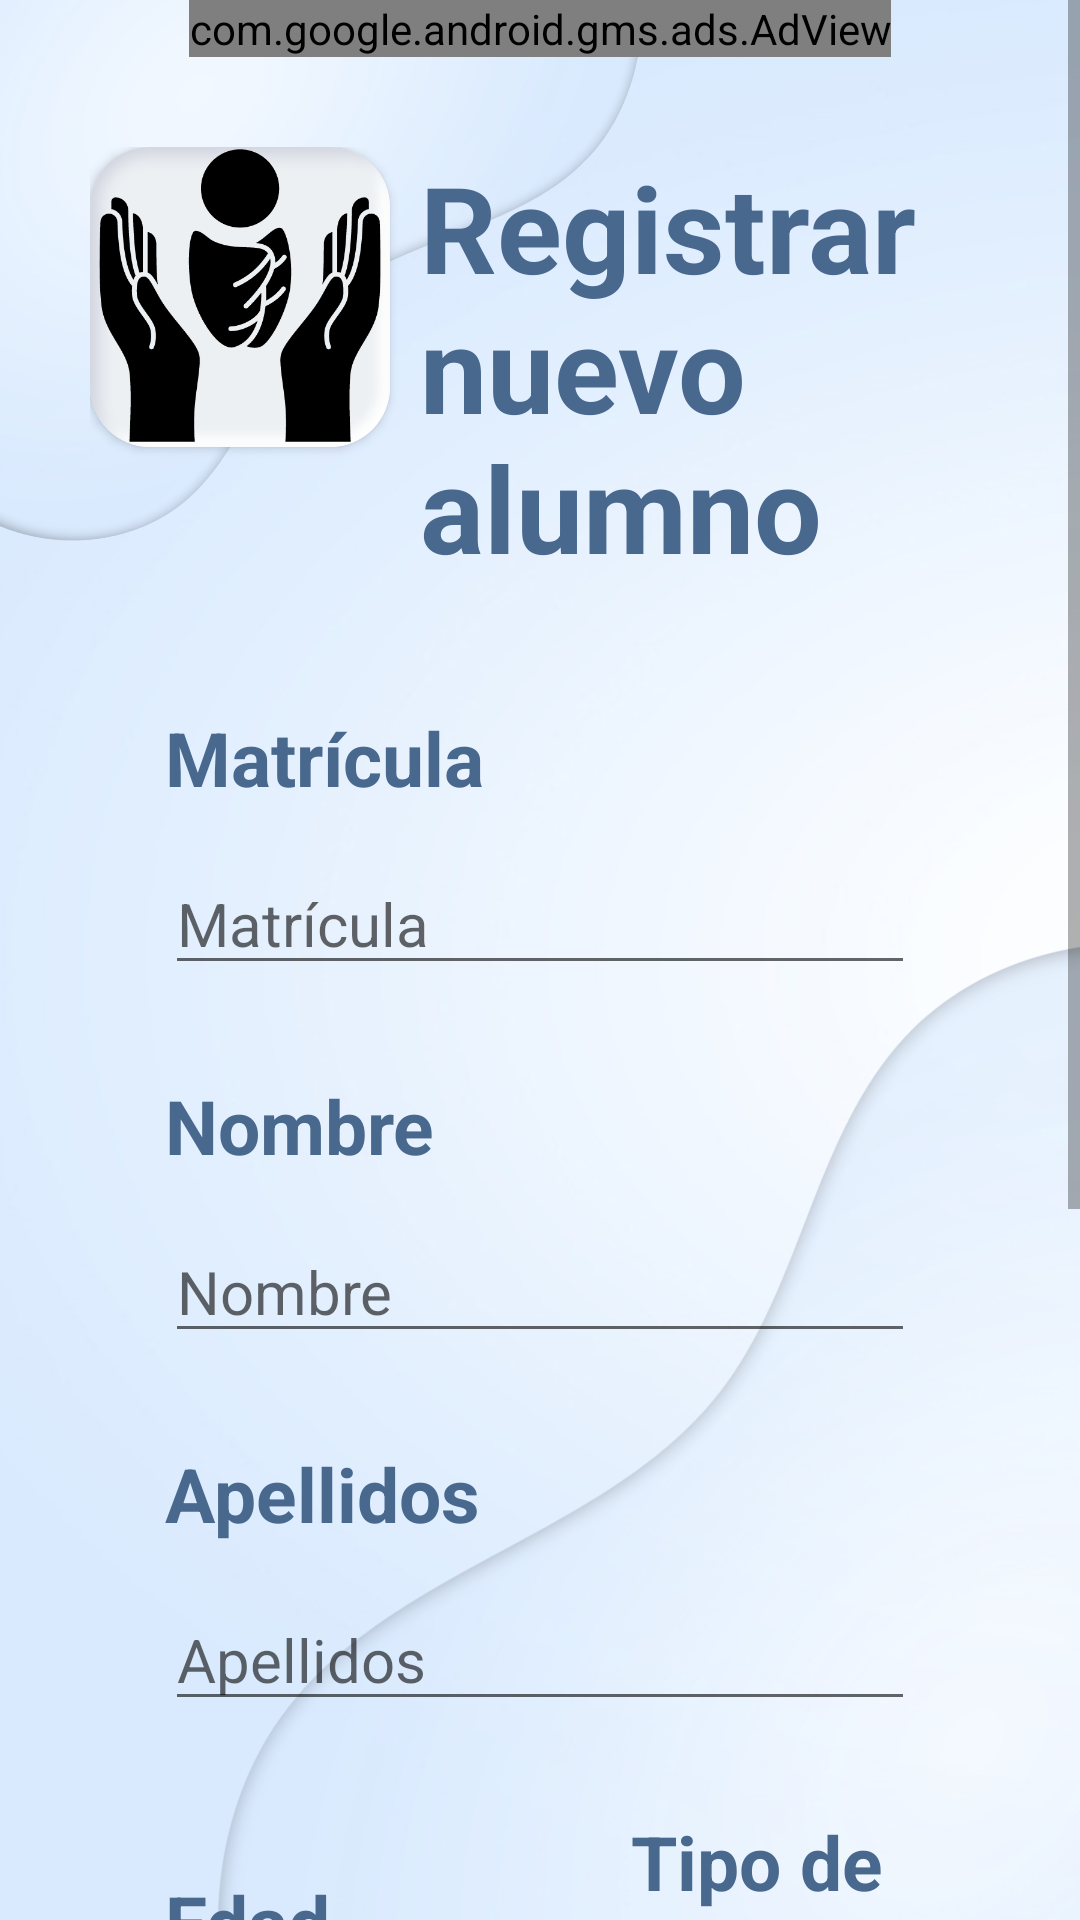

Layout XML and referenced resources for this Android screen:
<!-- AndroidManifest.xml: application theme Base.Theme.KindersControl -->
<!-- res/layout/activity_sing_up_alumno.xml -->
<?xml version="1.0" encoding="utf-8"?>
<ScrollView xmlns:android="http://schemas.android.com/apk/res/android"
    xmlns:app="http://schemas.android.com/apk/res-auto"
    xmlns:tools="http://schemas.android.com/tools"
    android:layout_width="match_parent"
    android:layout_height="match_parent"
    android:background="@drawable/fondokinder"
    tools:context=".cuenta.SingUpAlumno">

    <LinearLayout
        android:layout_width="match_parent"
        android:layout_height="wrap_content"
        android:layout_marginHorizontal="30dp"
        android:orientation="vertical">

        <com.google.android.gms.ads.AdView xmlns:ads="http://schemas.android.com/apk/res-auto"
            android:id="@+id/adView"
            android:layout_width="wrap_content"
            android:layout_height="wrap_content"
            android:layout_gravity="center"
            ads:adSize="BANNER"
            ads:adUnitId="ca-app-pub-3940256099942544/6300978111" />

        <LinearLayout
            android:layout_width="match_parent"
            android:layout_height="wrap_content"
            android:layout_marginTop="30dp">

            <androidx.cardview.widget.CardView
                android:id="@+id/imageView"
                android:layout_width="wrap_content"
                android:layout_height="wrap_content"
                android:layout_marginEnd="10dp"
                app:cardCornerRadius="20dp">

                <ImageView
                    android:layout_width="100dp"
                    android:layout_height="100dp"
                    android:src="@drawable/logokinder"
                    app:layout_constraintBottom_toBottomOf="parent" />
            </androidx.cardview.widget.CardView>

            <TextView
                style="@style/tvTitulos1"
                android:layout_width="match_parent"
                android:text="@string/registrar_alumno" />
        </LinearLayout>

        <LinearLayout
            android:layout_width="match_parent"
            android:layout_height="wrap_content"
            android:layout_marginHorizontal="25dp"
            android:orientation="vertical">

            <TextView
                style="@style/tvTitulos2"
                android:text="@string/matricula" />

            <EditText
                android:id="@+id/matricula"
                style="@style/etTitulos"
                android:hint="@string/matricula"
                android:inputType="text" />

            <TextView
                style="@style/tvTitulos2"
                android:text="@string/nombre" />

            <EditText
                android:id="@+id/edAluNombre"
                style="@style/etTitulos"
                android:hint="@string/nombre"
                android:inputType="textPersonName" />

            <TextView
                style="@style/tvTitulos2"
                android:text="@string/apellidos" />

            <EditText
                android:id="@+id/edAluApellido"
                style="@style/etTitulos"
                android:hint="@string/apellidos"
                android:inputType="textPersonName" />

            <RelativeLayout
                android:layout_width="wrap_content"
                android:layout_height="wrap_content">

                <TextView
                    android:id="@+id/txEdad"
                    style="@style/tvTitulos2"
                    android:layout_marginTop="20dp"
                    android:text="@string/edad" />

                <Spinner
                    android:id="@+id/svAlumnoEdad"
                    android:layout_width="150dp"
                    android:layout_height="50dp"
                    android:layout_below="@id/txEdad"
                    android:layout_marginTop="10dp"
                    android:layout_marginBottom="30dp" />

                <TextView
                    android:id="@+id/txSangre"
                    style="@style/tvTitulos2"
                    android:layout_marginLeft="100dp"
                    android:layout_toEndOf="@id/txEdad"
                    android:text="@string/tipo_de_sangre" />

                <Spinner
                    android:id="@+id/svAlumnoSangre"
                    android:layout_width="150dp"
                    android:layout_height="50dp"
                    android:layout_below="@id/txEdad"
                    android:layout_marginTop="10dp"
                    android:layout_marginBottom="30dp"
                    android:layout_toEndOf="@id/svAlumnoEdad" />
            </RelativeLayout>

            

            <TextView
                style="@style/tvTitulos2"
                android:text="Fotografia del alumno"
                />

            <Button
                android:id="@+id/btnFotografia"
                style="@style/btnMenu"
                android:layout_width="match_parent"
                android:layout_gravity="center"
                android:textColorHint="@color/white"
                android:text="@string/tomar_fotografia"
                />
            <TextView
                android:id="@+id/mensajeFotografia"
                android:layout_width="wrap_content"
                android:layout_height="wrap_content"
                android:layout_gravity="center"
                />

            <Button
                android:id="@+id/btnRegAlumno"
                style="@style/boton"
                android:layout_gravity="center"
                android:layout_marginTop="20dp"
                android:layout_marginBottom="70dp"
                android:text="@string/registrar" />
        </LinearLayout>
    </LinearLayout>
</ScrollView>
<!-- resources referenced by this layout -->
<resources>
  <color name="white">#FFFFFFFF</color>
  <!-- drawable logokinder: png bitmap (drawable, 46470 bytes) -->
  <string name="apellidos">Apellidos</string>
  <string name="edad">Edad</string>
  <string name="grado">Grado</string>
  <string name="grupo">Grupo</string>
  <string name="matricula">Matrícula</string>
  <string name="nombre">Nombre</string>
  <string name="registrar">Registrar</string>
  <string name="registrar_alumno">Registrar nuevo alumno</string>
  <string name="tipo_de_sangre">Tipo de sangre</string>
  <string name="tomar_fotografia">Tomar fotografía</string>
  <style name="boton">
          <item name="android:layout_height">wrap_content</item>
          <item name="android:layout_width">wrap_content</item>
          <item name="android:textSize">20sp</item>
          <item name="android:background">@drawable/boton_login</item>
      </style>
  <style name="btnMenu" parent="Widget.AppCompat.Button">
          <item name="android:layout_height">wrap_content</item>
          <item name="android:layout_width">200dp</item>
          <item name="android:autoSizeTextType" tools:targetApi="o">uniform</item>
          <item name="android:autoSizeMinTextSize" tools:targetApi="o">15sp</item>
          <item name="android:autoSizeMaxTextSize" tools:targetApi="o">20sp</item>
          <item name="android:autoSizeStepGranularity" tools:targetApi="o">2sp</item>
          <item name="android:textColor">@color/white</item> 
          <item name="android:background">@drawable/style_botonmenu</item>
      </style>
  <style name="etTitulos">
          <item name="android:layout_height">wrap_content</item>
          <item name="android:layout_width">match_parent</item>
          <item name="android:textSize">20sp</item>
          <item name="android:textColor">@color/textColor</item>
          <item name="android:layout_marginBottom">30dp</item>
      </style>
  <style name="tvTitulos1">
          <item name="android:layout_height">wrap_content</item>
          <item name="android:layout_width">wrap_content</item>
          <item name="android:textColor">@color/textColor</item>
          <item name="android:layout_gravity">center</item>
          <item name="android:textSize">40sp</item>
          <item name="android:textStyle">bold</item>
          <item name="android:layout_marginBottom">30dp</item>
          <item name="android:layout_marginTop">10dp</item>
      </style>
  <style name="tvTitulos2">
          <item name="android:layout_height">wrap_content</item>
          <item name="android:layout_width">wrap_content</item>
          <item name="android:textSize">25sp</item>
          <item name="android:textStyle">bold</item>
          <item name="android:textColor">@color/textColor</item>
          <item name="android:layout_marginBottom">15dp</item>
      </style>
  <style name="Base.Theme.KindersControl" parent="Theme.MaterialComponents.DayNight.DarkActionBar">
          
          <item name="colorPrimary">@color/botones</item>
          <item name="colorSecondary">@color/textColor</item>
      </style>
  <!-- drawable boton_login (drawable) -->
  <?xml version="1.0" encoding="utf-8"?>
  <shape xmlns:android="http://schemas.android.com/apk/res/android">
  
      <gradient
          android:startColor="@color/black"
          android:endColor="@color/white"/>
  
      <corners
          android:radius="25dp"/>
  
  </shape>
  <!-- drawable style_botonmenu (drawable) -->
  <?xml version="1.0" encoding="utf-8"?>
  <selector xmlns:android="http://schemas.android.com/apk/res/android">
      <item android:state_pressed="true">
          <shape android:shape="rectangle">
              <solid android:color="#293855" />
              <corners android:radius="10dp" />
          </shape>
      </item>
      <item>
          <shape android:shape="rectangle">
              <solid android:color="#2C3C5C" />
              <corners android:radius="10dp" />
          </shape>
      </item>
  </selector>
  <color name="textColor">#49688D</color>
  <color name="botones">#49688D</color>
  <color name="black">#FF000000</color>
</resources>
